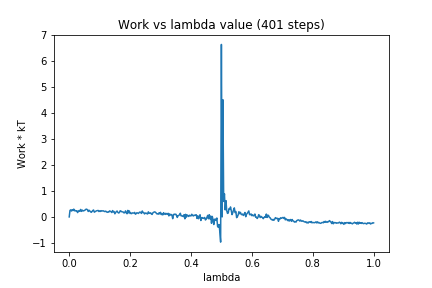

Values plotted in this chart, from the file beside it:
0, 0.0
1, 0.2493
2, 0.2736
3, 0.2259
4, 0.2768
5, 0.245
6, 0.2998
7, 0.2357
8, 0.249
9, 0.2277
10, 0.2385
11, 0.1673
12, 0.2232
13, 0.2464
14, 0.2142
15, 0.2882
16, 0.2137
17, 0.2641
18, 0.2328
19, 0.2341
20, 0.2529
21, 0.267
22, 0.2962
23, 0.2979
24, 0.2735
25, 0.2103
26, 0.2597
27, 0.2327
28, 0.1993
29, 0.1769
30, 0.2089
31, 0.2476
32, 0.2668
33, 0.1825
34, 0.2036
35, 0.2213
36, 0.2368
37, 0.2416
38, 0.2489
39, 0.208
40, 0.23
41, 0.2115
42, 0.2398
43, 0.2268
44, 0.234
45, 0.2339
46, 0.2124
47, 0.2061
48, 0.2223
49, 0.1962
50, 0.1774
51, 0.1961
52, 0.185
53, 0.2312
54, 0.2193
55, 0.1991
56, 0.1676
57, 0.244
58, 0.1978
59, 0.2066
60, 0.1204
... 340 more rows
